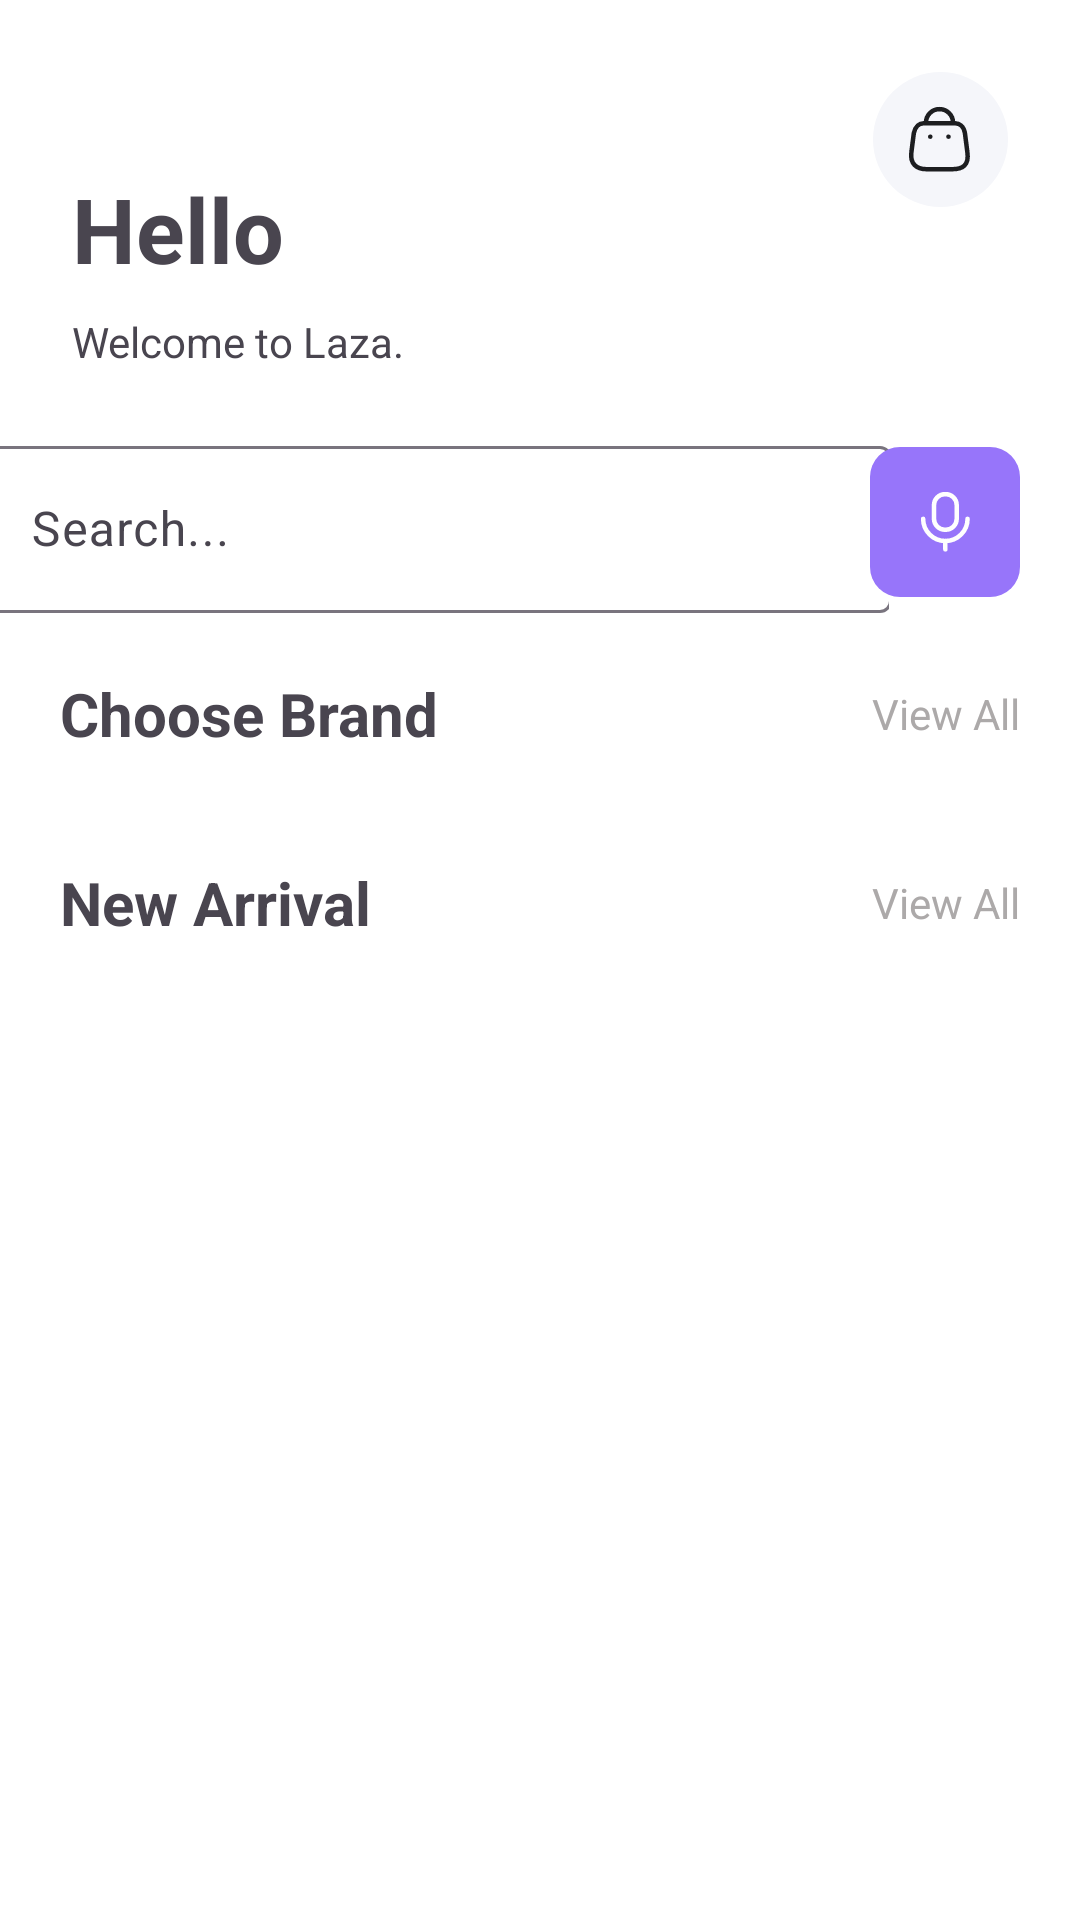

Android layout source for this screen:
<!-- AndroidManifest.xml: application theme Theme.LazaApp -->
<!-- res/layout/fragment_home.xml -->
<?xml version="1.0" encoding="utf-8"?>
<androidx.constraintlayout.widget.ConstraintLayout xmlns:android="http://schemas.android.com/apk/res/android"
    xmlns:app="http://schemas.android.com/apk/res-auto"
    xmlns:tools="http://schemas.android.com/tools"
    android:layout_width="match_parent"
    android:layout_height="match_parent"
    android:background="@color/white"
    tools:context=".ui.home.HomeFragment">

    <ImageView
        android:id="@+id/imageView3"
        android:layout_width="wrap_content"
        android:layout_height="wrap_content"
        android:layout_marginStart="24dp"
        android:layout_marginTop="24dp"
        android:src="@drawable/menu"
        app:layout_constraintStart_toStartOf="parent"
        app:layout_constraintTop_toTopOf="parent" />

    <ImageView
        android:id="@+id/imageView4"
        android:layout_width="wrap_content"
        android:layout_height="wrap_content"
        android:layout_marginTop="24dp"
        android:layout_marginEnd="24dp"
        android:src="@drawable/sebet"
        app:layout_constraintEnd_toEndOf="parent"
        app:layout_constraintTop_toTopOf="parent" />

    <TextView
        android:id="@+id/textView4"
        android:layout_width="wrap_content"
        android:layout_height="wrap_content"
        android:layout_marginStart="24dp"
        android:layout_marginTop="32dp"
        android:text="Hello"
        android:textAllCaps="false"
        android:textSize="30sp"
        android:textStyle="bold"
        app:layout_constraintStart_toStartOf="parent"
        app:layout_constraintTop_toBottomOf="@+id/imageView3" />

    <TextView
        android:id="@+id/textView5"
        android:layout_width="wrap_content"
        android:layout_height="wrap_content"
        android:layout_marginStart="24dp"
        android:layout_marginTop="8dp"
        android:text="Welcome to Laza."
        app:layout_constraintStart_toStartOf="parent"
        app:layout_constraintTop_toBottomOf="@+id/textView4" />


    <com.google.android.material.textfield.TextInputLayout
        android:id="@+id/outlinedTextField"
        android:layout_width="302dp"
        android:layout_height="61dp"
        android:layout_marginStart="20dp"
        android:layout_marginTop="20dp"
        android:layout_marginEnd="20dp"
        android:hint="Search..."
        app:layout_constraintEnd_toStartOf="@+id/imageView5"
        app:layout_constraintStart_toStartOf="parent"
        app:layout_constraintTop_toBottomOf="@+id/textView5">

        <com.google.android.material.textfield.TextInputEditText
            android:layout_width="303dp"
            android:layout_height="wrap_content"
            android:drawableStart="@drawable/search"
            android:drawablePadding="10dp" />

    </com.google.android.material.textfield.TextInputLayout>

    <ImageView
        android:id="@+id/imageView5"
        android:layout_width="wrap_content"
        android:layout_height="0dp"
        android:layout_marginEnd="20dp"
        android:src="@drawable/voice"
        app:layout_constraintBottom_toBottomOf="@+id/outlinedTextField"
        app:layout_constraintEnd_toEndOf="parent"
        app:layout_constraintTop_toTopOf="@+id/outlinedTextField" />

    <TextView
        android:id="@+id/textView6"
        android:layout_width="wrap_content"
        android:layout_height="wrap_content"
        android:layout_marginStart="20dp"
        android:layout_marginTop="20dp"
        android:text="Choose Brand"
        android:textSize="20sp"
        android:textStyle="bold"
        app:layout_constraintStart_toStartOf="parent"
        app:layout_constraintTop_toBottomOf="@+id/outlinedTextField" />

    <TextView
        android:id="@+id/textView7"
        android:layout_width="wrap_content"
        android:layout_height="wrap_content"
        android:layout_marginEnd="20dp"
        android:text="View All"
        android:textColor="#ACA9A9"
        app:layout_constraintBottom_toBottomOf="@+id/textView6"
        app:layout_constraintEnd_toEndOf="parent"
        app:layout_constraintTop_toTopOf="@+id/textView6" />

    <androidx.recyclerview.widget.RecyclerView
        android:id="@+id/rv_brands"
        android:layout_width="0dp"
        android:layout_height="wrap_content"
        android:layout_marginTop="16dp"
        android:clipToPadding="true"
        android:orientation="horizontal"
        android:paddingStart="16dp"
        app:layoutManager="androidx.recyclerview.widget.LinearLayoutManager"
        app:layout_constraintEnd_toEndOf="parent"
        app:layout_constraintStart_toStartOf="parent"
        app:layout_constraintTop_toBottomOf="@+id/textView6" />

    <TextView
        android:id="@+id/textView8"
        android:layout_width="wrap_content"
        android:layout_height="wrap_content"
        android:layout_marginStart="20dp"
        android:layout_marginTop="20dp"
        android:text="New Arrival"
        android:textSize="20sp"
        android:textStyle="bold"
        app:layout_constraintStart_toStartOf="parent"
        app:layout_constraintTop_toBottomOf="@+id/rv_brands" />

    <TextView
        android:id="@+id/textView10"
        android:layout_width="wrap_content"
        android:layout_height="wrap_content"
        android:layout_marginEnd="20dp"
        android:text="View All"
        android:textColor="#ACA9A9"
        app:layout_constraintBottom_toBottomOf="@+id/textView8"
        app:layout_constraintEnd_toEndOf="parent"
        app:layout_constraintTop_toTopOf="@+id/textView8" />

    <androidx.recyclerview.widget.RecyclerView
        android:id="@+id/rvProducts"
        android:orientation="vertical"
        app:layoutManager="androidx.recyclerview.widget.GridLayoutManager"
        app:spanCount="2"
        android:layout_width="409dp"
        android:layout_height="349dp"
        android:layout_marginTop="8dp"
        app:layout_constraintEnd_toEndOf="parent"
        app:layout_constraintStart_toStartOf="parent"
        app:layout_constraintTop_toBottomOf="@+id/textView8" />
</androidx.constraintlayout.widget.ConstraintLayout>
<!-- resources referenced by this layout -->
<resources>
  <color name="white">#FFFFFFFF</color>
  <!-- drawable sebet (drawable) -->
  <vector xmlns:android="http://schemas.android.com/apk/res/android"
      android:width="45dp"
      android:height="45dp"
      android:viewportWidth="45"
      android:viewportHeight="45">
    <path
        android:pathData="M22.5,22.5m-22.5,0a22.5,22.5 0,1 1,45 0a22.5,22.5 0,1 1,-45 0"
        android:fillColor="#F5F6FA"/>
    <path
        android:pathData="M17.798,32.396H26.494C29.688,32.396 32.138,31.242 31.442,26.599L30.632,20.306C30.203,17.989 28.725,17.102 27.428,17.102H16.826C15.51,17.102 14.118,18.056 13.622,20.306L12.811,26.599C12.22,30.718 14.604,32.396 17.798,32.396Z"
        android:strokeLineJoin="round"
        android:strokeWidth="1.5"
        android:fillColor="#00000000"
        android:fillType="evenOdd"
        android:strokeColor="#1D1E20"
        android:strokeLineCap="round"/>
    <path
        android:pathData="M17.655,16.873C17.655,14.388 19.67,12.373 22.156,12.373C23.353,12.368 24.502,12.84 25.35,13.684C26.198,14.529 26.675,15.676 26.675,16.873"
        android:strokeLineJoin="round"
        android:strokeWidth="1.5"
        android:fillColor="#00000000"
        android:strokeColor="#1D1E20"
        android:strokeLineCap="round"/>
    <path
        android:pathData="M19.066,21.564H19.114"
        android:strokeLineJoin="round"
        android:strokeWidth="1.5"
        android:fillColor="#00000000"
        android:strokeColor="#1D1E20"
        android:strokeLineCap="round"/>
    <path
        android:pathData="M25.14,21.564H25.188"
        android:strokeLineJoin="round"
        android:strokeWidth="1.5"
        android:fillColor="#00000000"
        android:strokeColor="#1D1E20"
        android:strokeLineCap="round"/>
  </vector>
  <!-- drawable voice (drawable) -->
  <vector xmlns:android="http://schemas.android.com/apk/res/android"
      android:width="50dp"
      android:height="50dp"
      android:viewportWidth="50"
      android:viewportHeight="50">
    <path
        android:pathData="M10,0L40,0A10,10 0,0 1,50 10L50,40A10,10 0,0 1,40 50L10,50A10,10 0,0 1,0 40L0,10A10,10 0,0 1,10 0z"
        android:fillColor="#9775FA"/>
    <path
        android:pathData="M17.714,23.932C17.714,28.021 21.029,31.336 25.118,31.336C29.208,31.336 32.522,28.021 32.522,23.932"
        android:strokeLineJoin="round"
        android:strokeWidth="1.5"
        android:fillColor="#00000000"
        android:strokeColor="#FEFEFE"
        android:strokeLineCap="round"/>
    <path
        android:pathData="M25.119,34.147V31.336"
        android:strokeLineJoin="round"
        android:strokeWidth="1.5"
        android:fillColor="#00000000"
        android:strokeColor="#FEFEFE"
        android:strokeLineCap="round"/>
    <path
        android:pathData="M25.245,27.584H24.992C22.971,27.584 21.332,25.946 21.332,23.924V19.374C21.332,17.353 22.971,15.714 24.992,15.714H25.245C27.266,15.714 28.905,17.353 28.905,19.374V23.924C28.905,25.946 27.266,27.584 25.245,27.584Z"
        android:strokeLineJoin="round"
        android:strokeWidth="1.5"
        android:fillColor="#00000000"
        android:fillType="evenOdd"
        android:strokeColor="#FEFEFE"
        android:strokeLineCap="round"/>
  </vector>
  <style name="Theme.LazaApp" parent="Base.Theme.LazaApp" />
  <style name="Base.Theme.LazaApp" parent="Theme.Material3.DayNight.NoActionBar">
          
          
      </style>
</resources>
